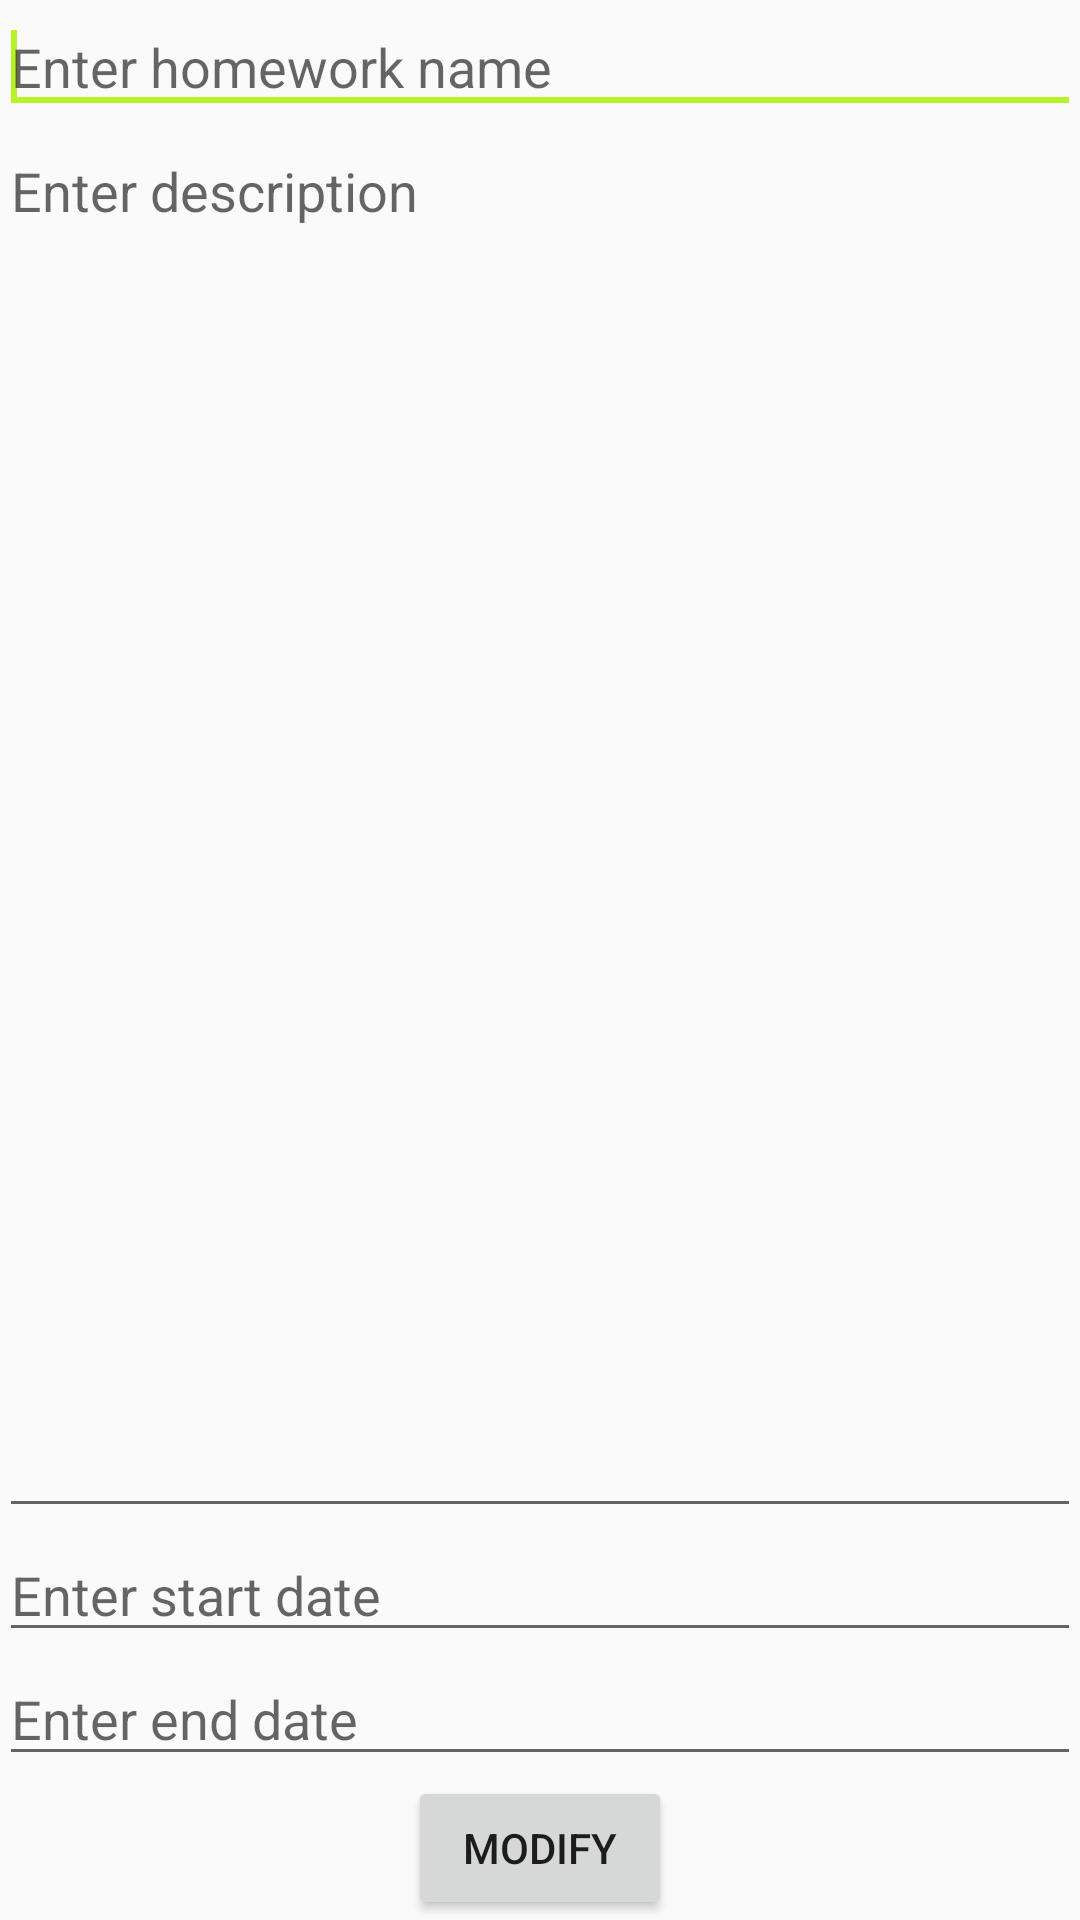

The Android layout XML behind this screen, and the referenced resources:
<!-- AndroidManifest.xml: application theme AppTheme -->
<!-- res/layout/activity_modify_task.xml -->
<?xml version="1.0" encoding="utf-8"?>
<LinearLayout xmlns:android="http://schemas.android.com/apk/res/android"
    xmlns:tools="http://schemas.android.com/tools"
    android:id="@+id/activity_new_task"
    android:layout_width="match_parent"
    android:layout_height="match_parent"
    android:paddingBottom="@dimen/activity_vertical_margin"
    android:paddingLeft="@dimen/activity_horizontal_margin"
    android:paddingRight="@dimen/activity_horizontal_margin"
    android:paddingTop="@dimen/activity_vertical_margin"
    tools:context="com.yusgalaxy.homeworkscheduler.NewTask"
    android:orientation="vertical"
    android:gravity="center_horizontal">

    <EditText
        android:id="@+id/enter_task_name"
        android:layout_width="match_parent"
        android:layout_height="wrap_content"
        android:maxLines="1"
        android:gravity="top"
        android:hint="@string/enter_task_name"
        android:maxLength="128"
        android:imeOptions="actionNext">
        <requestFocus />
    </EditText>

    <EditText
        android:id="@+id/enter_description"
        android:layout_width="match_parent"
        android:layout_height="0dp"
        android:layout_weight="0.01"
        android:gravity="top"
        android:hint="@string/enter_task_description"
        android:maxLength="256"/>

    <EditText
        android:id="@+id/enter_start_date"
        android:layout_width="match_parent"
        android:layout_height="wrap_content"
        android:maxLines="1"
        android:focusable="false"
        android:inputType="date"
        android:gravity="top"
        android:hint="@string/enter_start_date"
        android:imeOptions="actionNext"/>

    <EditText
        android:id="@+id/enter_end_date"
        android:layout_width="match_parent"
        android:layout_height="wrap_content"
        android:focusable="false"
        android:inputType="date"
        android:gravity="top"
        android:hint="@string/enter_end_date"
        android:imeOptions="actionDone"/>

    <Button
        android:id="@+id/modify"
        android:layout_width="wrap_content"
        android:layout_height="wrap_content"
        android:text="@string/modify_btn"/>

</LinearLayout>
<!-- resources referenced by this layout -->
<resources>
  <string name="enter_end_date">Enter end date</string>
  <string name="enter_start_date">Enter start date</string>
  <string name="enter_task_description">Enter description</string>
  <string name="enter_task_name">Enter homework name</string>
  <string name="modify_btn">MODIFY</string>
  <style name="AppTheme" parent="Theme.AppCompat.Light.DarkActionBar">
          
          <item name="colorPrimary">@color/colorPrimary</item>
          <item name="colorPrimaryDark">@color/colorPrimaryDark</item>
          <item name="colorAccent">@color/colorAccent</item>
      </style>
  <color name="colorPrimary">#1b881f</color>
  <color name="colorPrimaryDark">#0d4810</color>
  <color name="colorAccent">#b8f228</color>
</resources>
